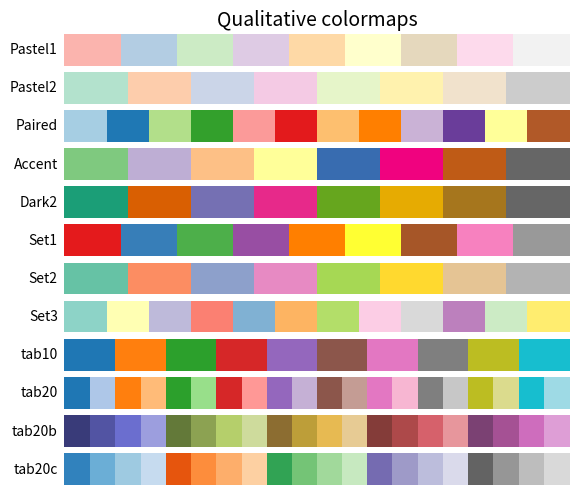

Write the Python code that produced this figure.
import matplotlib.pyplot as plt


import numpy as np
import matplotlib as mpl
import matplotlib.pyplot as plt
from matplotlib import cm
from collections import OrderedDict

cmaps = OrderedDict()

cmaps['Qualitative'] = ['Pastel1', 'Pastel2', 'Paired', 'Accent',
                        'Dark2', 'Set1', 'Set2', 'Set3',
                        'tab10', 'tab20', 'tab20b', 'tab20c']



nrows = max(len(cmap_list) for cmap_category, cmap_list in cmaps.items())
gradient = np.linspace(0, 1, 256)
gradient = np.vstack((gradient, gradient))

def plot_color_gradients(cmap_category, cmap_list, nrows):
    fig, axes = plt.subplots(nrows=nrows)
    fig.subplots_adjust(top=0.95, bottom=0.01, left=0.2, right=0.99)
    axes[0].set_title(cmap_category + ' colormaps', fontsize=14)

    for ax, name in zip(axes, cmap_list):
        ax.imshow(gradient, aspect='auto', cmap=plt.get_cmap(name))
        pos = list(ax.get_position().bounds)
        x_text = pos[0] - 0.01
        y_text = pos[1] + pos[3]/2.
        fig.text(x_text, y_text, name, va='center', ha='right', fontsize=10)

    # Turn off *all* ticks & spines, not just the ones with colormaps.
    for ax in axes:
        ax.set_axis_off()

for cmap_category, cmap_list in cmaps.items():
    plot_color_gradients(cmap_category, cmap_list, nrows)

plt.show()

cmap = plt.get_cmap('tab10', 10)

cmap(0)
help(cmap)
 